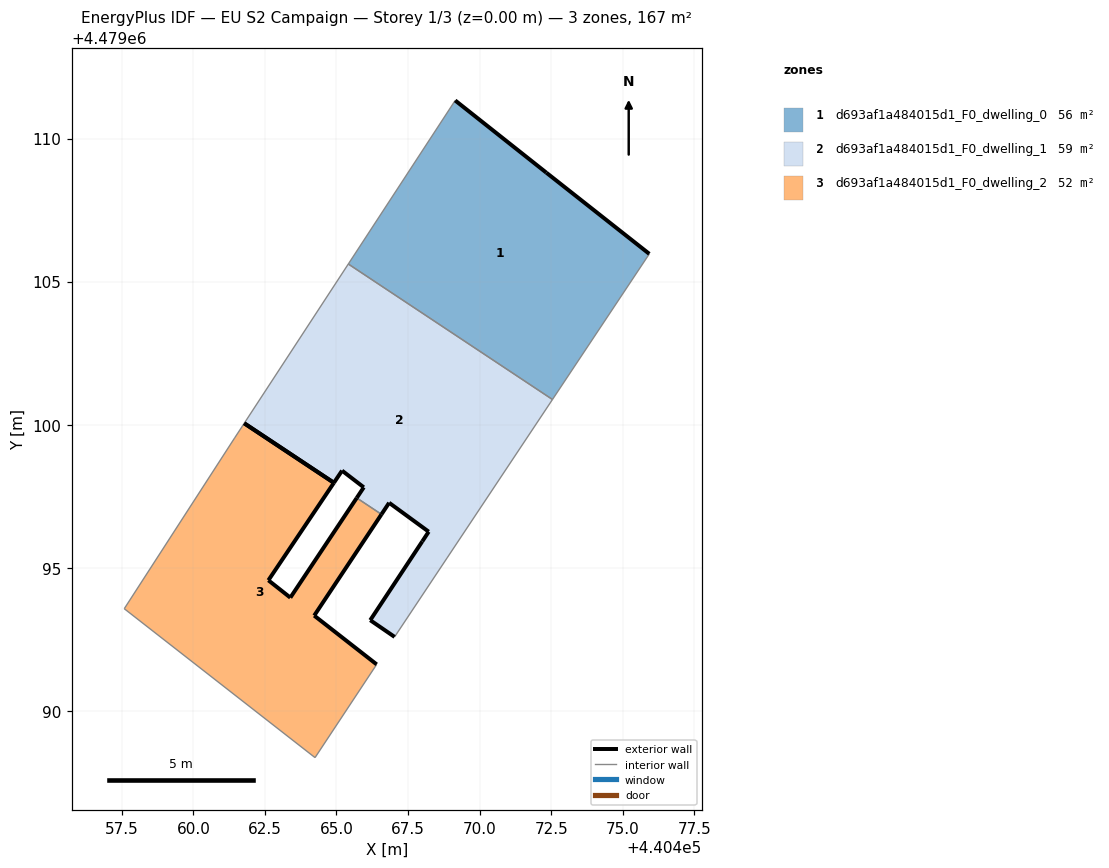
=== STOREY PLAN SPEC (per zone: floor XY polygon, exterior-wall plan segments, windows/doors) ===
zone 1: d693af1a484015d1_F0_dwelling_0  (55.5 m²)
  floor: (440472.55, 4479100.88) (440475.93, 4479105.97) (440472.33, 4479108.81) (440469.15, 4479111.33) (440465.41, 4479105.62)
  exterior wall: (440469.15, 4479111.33) – (440472.33, 4479108.81)  [4.1 m]
  exterior wall: (440472.33, 4479108.81) – (440475.93, 4479105.97)  [4.6 m]
  interior walls: 3
zone 2: d693af1a484015d1_F0_dwelling_1  (58.9 m²)
  floor: (440468.87, 4479095.35) (440472.55, 4479100.88) (440465.41, 4479105.62) (440461.78, 4479100.05) (440464.91, 4479097.97) (440465.20, 4479098.39) (440465.95, 4479097.81) (440465.71, 4479097.44) (440466.57, 4479096.87) (440466.84, 4479097.27) (440468.22, 4479096.26) (440468.00, 4479095.92) (440466.18, 4479093.17) (440467.03, 4479092.59)
  exterior wall: (440465.71, 4479097.44) – (440465.95, 4479097.81)  [0.4 m]
  exterior wall: (440465.95, 4479097.81) – (440465.20, 4479098.39)  [1.0 m]
  exterior wall: (440465.20, 4479098.39) – (440464.91, 4479097.97)  [0.5 m]
  exterior wall: (440467.03, 4479092.59) – (440466.18, 4479093.17)  [1.0 m]
  exterior wall: (440466.18, 4479093.17) – (440468.00, 4479095.92)  [3.3 m]
  exterior wall: (440468.00, 4479095.92) – (440468.22, 4479096.26)  [0.4 m]
  exterior wall: (440468.22, 4479096.26) – (440466.84, 4479097.27)  [1.7 m]
  exterior wall: (440466.84, 4479097.27) – (440466.57, 4479096.87)  [0.5 m]
  exterior wall: (440464.91, 4479097.97) – (440461.78, 4479100.05)  [3.8 m]
  interior walls: 5
zone 3: d693af1a484015d1_F0_dwelling_2  (52.1 m²)
  floor: (440464.25, 4479088.37) (440466.41, 4479091.62) (440464.22, 4479093.33) (440466.57, 4479096.87) (440465.71, 4479097.44) (440463.39, 4479093.96) (440462.62, 4479094.56) (440464.91, 4479097.97) (440461.78, 4479100.05) (440461.44, 4479099.54) (440457.59, 4479093.57)
  exterior wall: (440464.91, 4479097.97) – (440462.62, 4479094.56)  [4.1 m]
  exterior wall: (440462.62, 4479094.56) – (440463.39, 4479093.96)  [1.0 m]
  exterior wall: (440463.39, 4479093.96) – (440465.71, 4479097.44)  [4.2 m]
  exterior wall: (440466.57, 4479096.87) – (440464.22, 4479093.33)  [4.2 m]
  exterior wall: (440464.22, 4479093.33) – (440466.41, 4479091.62)  [2.8 m]
  exterior wall: (440461.78, 4479100.05) – (440464.91, 4479097.97)  [3.8 m]
  interior walls: 5

=== DERIVED (storey summary) ===
Building: EU S2 Campaign
Storey: 1 of 3  (floor level z = 0.00 m)
Storey gross floor area: 166.6 m²
Zones on this storey: 3
  - d693af1a484015d1_F0_dwelling_0: floor 55.5 m²; exterior wall 8.6 m (25.9 m²); WWR 0.0%
  - d693af1a484015d1_F0_dwelling_1: floor 58.9 m²; exterior wall 12.6 m (37.8 m²); WWR 0.0%
  - d693af1a484015d1_F0_dwelling_2: floor 52.1 m²; exterior wall 20.0 m (60.1 m²); WWR 0.0%
Zone adjacency (shared interzone walls):
  - d693af1a484015d1_F0_dwelling_0 ↔ d693af1a484015d1_F0_dwelling_1
  - d693af1a484015d1_F0_dwelling_1 ↔ d693af1a484015d1_F0_dwelling_2